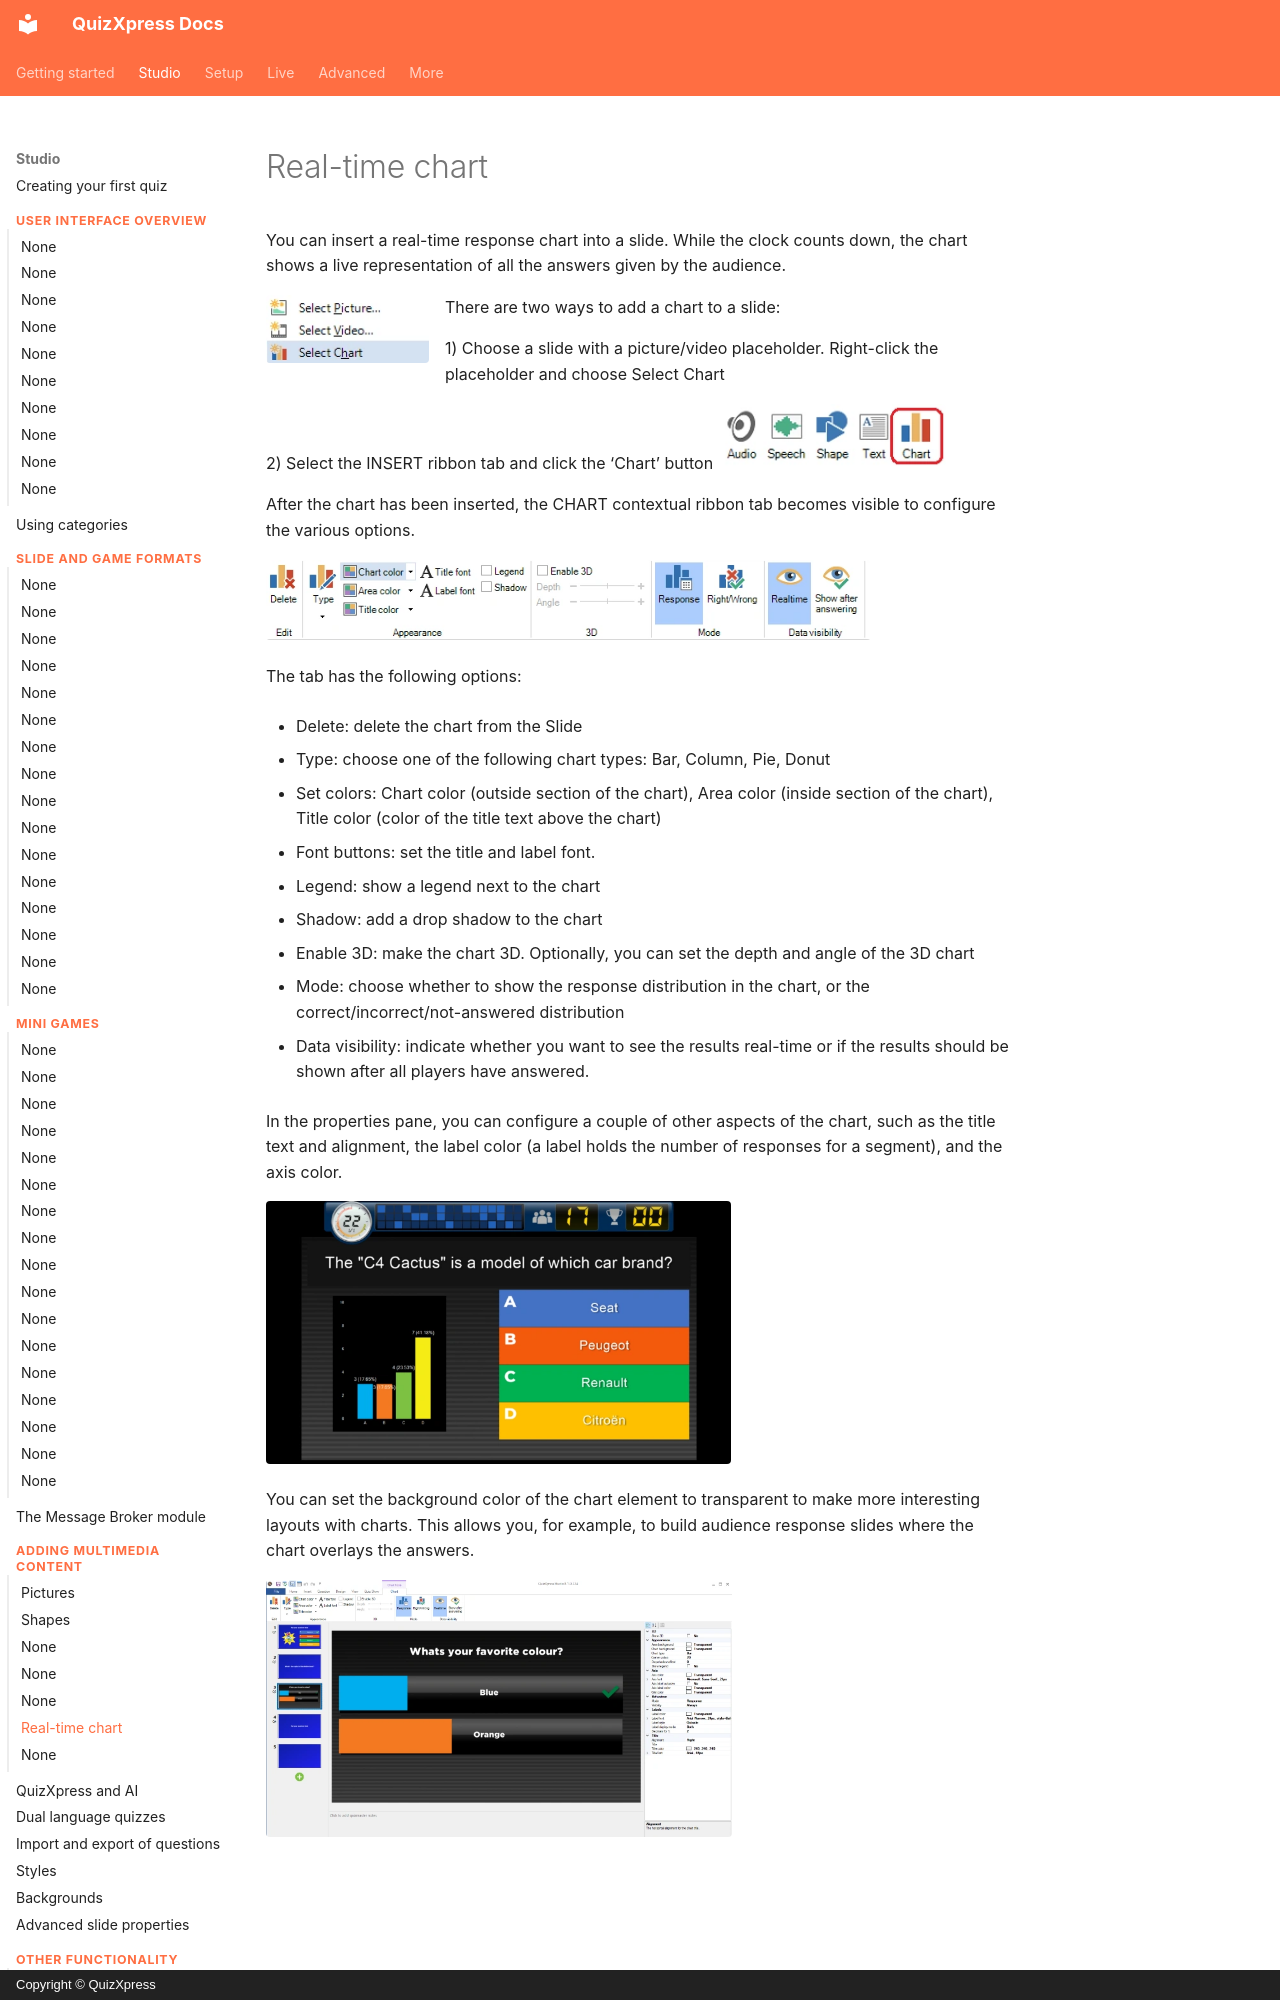

repository: gameshowcrew/quizxpress-docs · page: studio/adding-multimedia-content/real-time-chart/index.html · generator: mkdocs · copyright: Copyright © QuizXpress

# Real-time chart

You can insert a real-time response chart into a slide. While the clock counts down, the chart shows a live representation of all the answers given by the audience.

![](../../assets/images/image216.webp){ width="163" align=left loading=lazy }There are two ways to add a chart to a slide:

1)  Choose a slide with a picture/video placeholder. Right-click the placeholder and choose Select Chart

2)  Select the INSERT ribbon tab and click the ‘Chart’ button ![](../../assets/images/image217.webp){ width="228" loading=lazy }

After the chart has been inserted, the CHART contextual ribbon tab becomes visible to configure the various options.

![](../../assets/images/image218.webp){ width="605" loading=lazy }

The tab has the following options:

- Delete: delete the chart from the Slide

- Type: choose one of the following chart types: Bar, Column, Pie, Donut

- Set colors: Chart color (outside section of the chart), Area color (inside section of the chart), Title color (color of the title text above the chart)

- Font buttons: set the title and label font.

- Legend: show a legend next to the chart

- Shadow: add a drop shadow to the chart

- Enable 3D: make the chart 3D. Optionally, you can set the depth and angle of the 3D chart

- Mode: choose whether to show the response distribution in the chart, or the correct/incorrect/not-answered distribution

- Data visibility: indicate whether you want to see the results real-time or if the results should be shown after all players have answered.
